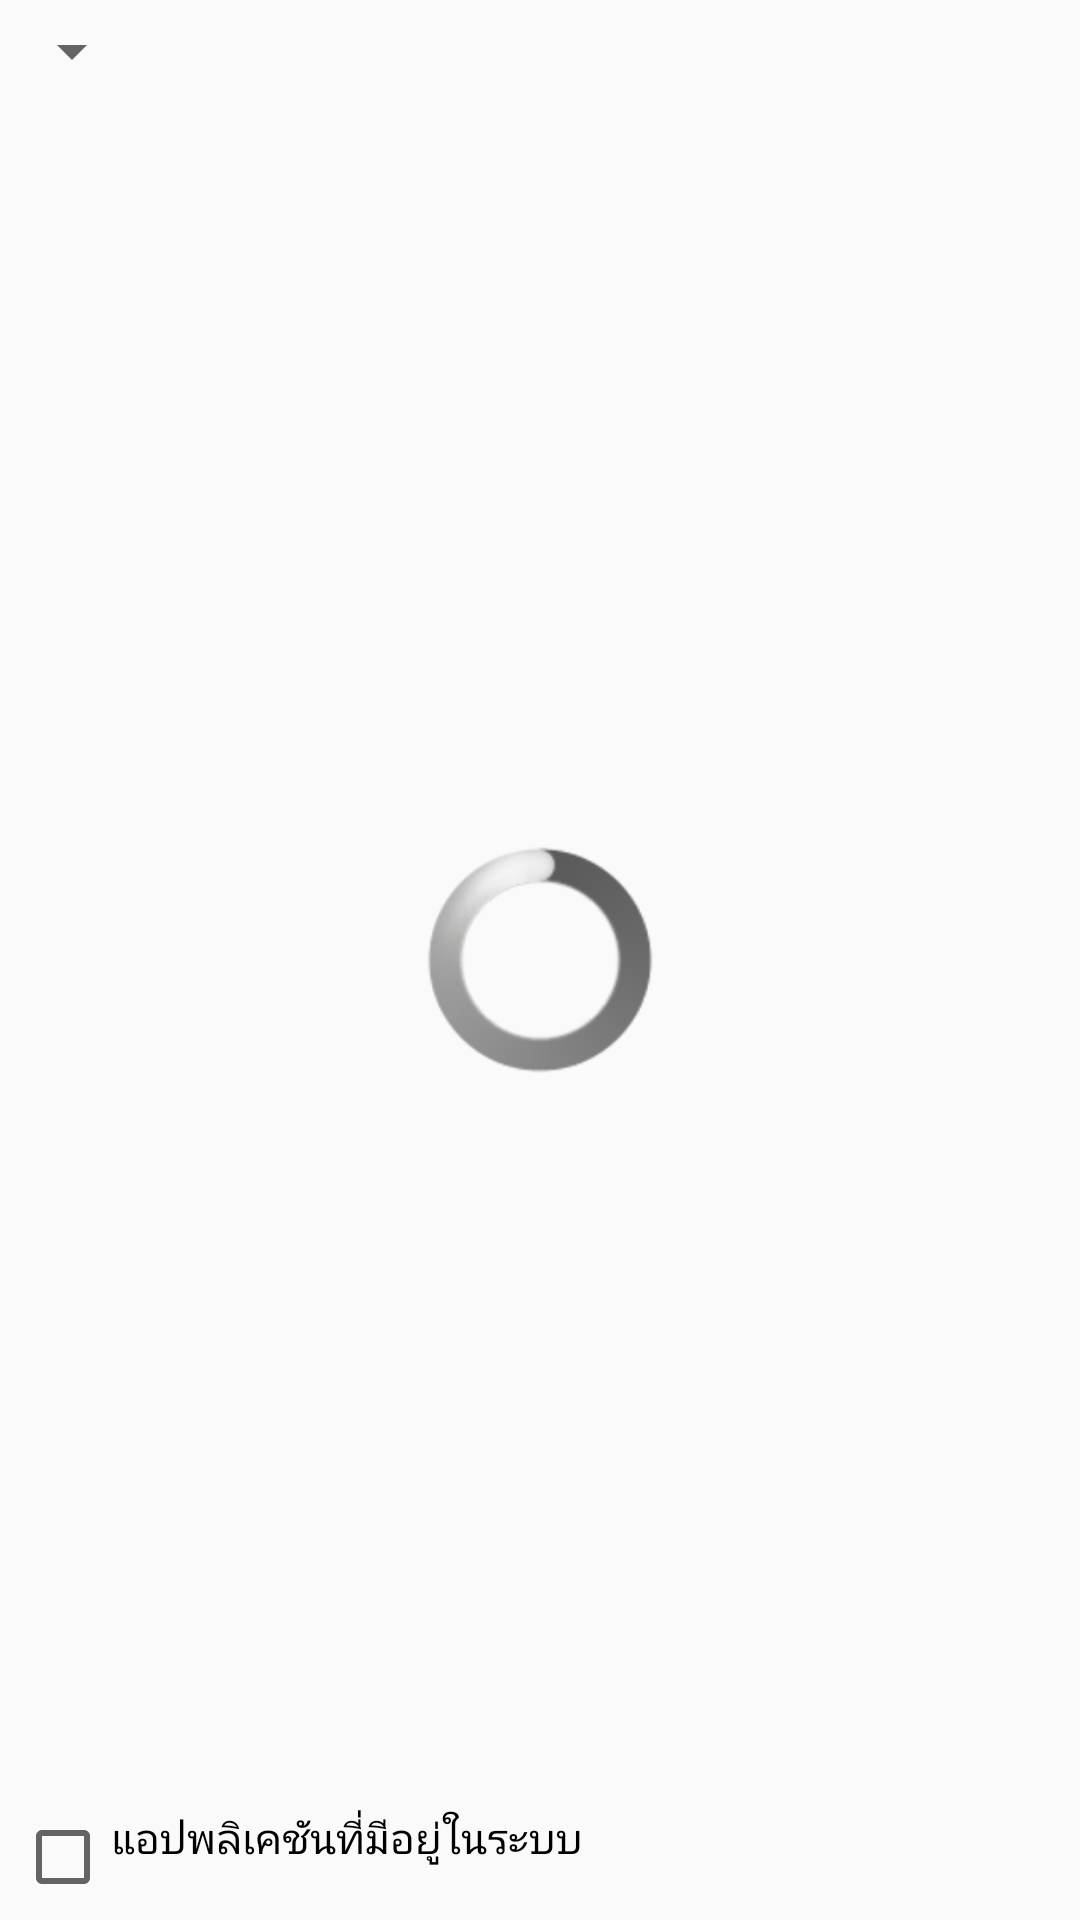

Write the Android layout XML for this screen, with the resource values it uses.
<!-- AndroidManifest.xml: application theme AppTheme -->
<!-- res/layout/fragment_installed.xml -->
<?xml version="1.0" encoding="utf-8"?>
<RelativeLayout xmlns:android="http://schemas.android.com/apk/res/android"
    xmlns:tools="http://schemas.android.com/tools"
    android:layout_width="fill_parent"
    android:layout_height="fill_parent"
    android:orientation="vertical" >

    <Spinner
        android:id="@+id/installed_spinner_sort"
        android:layout_width="wrap_content"
        android:layout_height="wrap_content"
        android:layout_alignParentLeft="true"
        android:layout_alignParentTop="true"
        android:layout_marginTop="5dp"
        android:layout_marginBottom="5dp"
        />

    <ListView
        android:id="@+id/installed_list"
        android:layout_width="match_parent"
        android:layout_height="wrap_content"
        android:layout_below="@+id/installed_spinner_sort"
        android:layout_above="@+id/installed_cb_include_system"
        tools:listitem="@layout/row_installed" />

    <CheckBox
        android:id="@+id/installed_cb_include_system"
        android:layout_width="match_parent"
        android:layout_height="wrap_content"
        android:layout_alignParentBottom="true"
        android:layout_marginBottom="5dp"
        android:layout_marginLeft="5dp"
        android:layout_marginTop="5dp"
        android:gravity="start"
        android:text="@string/installed_include_system"
        android:textColor="@color/gen_black"/>

    <ProgressBar
        android:id="@+id/installed_progress_bar"
        style="@android:style/Widget.ProgressBar.Large"
        android:layout_width="wrap_content"
        android:layout_height="wrap_content"
        android:layout_centerInParent="true" />

</RelativeLayout>
<!-- res/layout/row_installed.xml (included above) -->
<?xml version="1.0" encoding="utf-8"?>
<LinearLayout
    xmlns:android="http://schemas.android.com/apk/res/android"
    android:layout_width="fill_parent"
    android:layout_height="fill_parent"
    android:orientation="horizontal" >

    <ImageView
        android:id="@+id/installed_icon"
        style="@style/ListRowIcon"
        android:layout_gravity="center_vertical"
        android:layout_marginBottom="2dp"
        android:layout_marginLeft="2dp"
        android:layout_marginRight="6dp"
        android:layout_marginTop="2dp"
        android:scaleType="fitCenter" />

    <TextView
        android:id="@+id/installed_title"
        android:layout_width="wrap_content"
        android:layout_height="wrap_content"
        android:layout_gravity="center_vertical"
        android:layout_weight="1"
        android:text="AppName"
        android:textSize="15sp"
        android:textColor="@color/gen_black" />

</LinearLayout>
<!-- resources referenced by this layout -->
<resources>
  <color name="gen_black">#000000</color>
  <string name="installed_include_system">แอปพลิเคชันที่มีอยู่ในระบบ</string>
  <style name="ListRowIcon">
          <item name="android:layout_width">40dp</item>
          <item name="android:layout_height">40dp</item>
      </style>
  <style name="AppTheme" parent="Theme.AppCompat.Light.DarkActionBar">
          
          <item name="colorPrimary">@color/colorPrimary</item>
          <item name="colorPrimaryDark">@color/colorPrimaryDark</item>
          <item name="colorAccent">@color/colorAccent</item>
      </style>
  <color name="colorPrimary">#54C571</color>
  <color name="colorPrimaryDark">#99C68E</color>
  <color name="colorAccent">#FF4081</color>
</resources>
